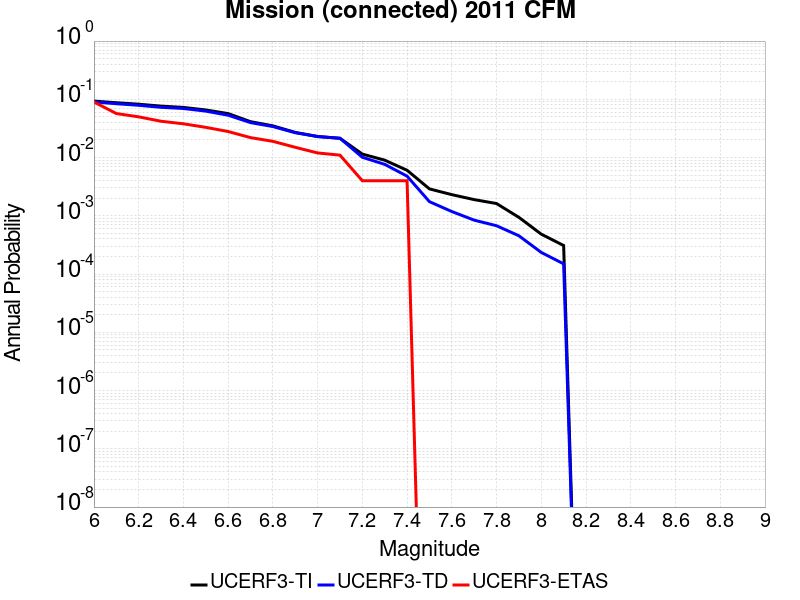

Data behind this chart, as committed beside it:
Magnitude, UCERF3-TI Prob, UCERF3-TD Prob, UCERF3-ETAS Prob
6.0, 0.09313, 0.09003, 0.09
6.1, 0.08734, 0.08403, 0.057
6.2, 0.08243, 0.07892, 0.05
6.3, 0.07639, 0.07287, 0.042
6.4, 0.07256, 0.06959, 0.038
6.5, 0.06565, 0.06269, 0.033
6.6, 0.05687, 0.05334, 0.028
6.7, 0.04131, 0.03982, 0.022
6.8, 0.03504, 0.03406, 0.019
6.9, 0.02703, 0.0267, 0.015
7.0, 0.023, 0.02294, 0.012
7.1, 0.02142, 0.02146, 0.011
7.2, 0.01148, 0.01012, 0.004
7.3, 0.009019, 0.007646, 0.004
7.4, 0.006049, 0.004794, 0.004
7.5, 0.002897, 0.00175, 0.0
7.6, 0.002309, 0.001185, 0.0
7.7, 0.001897, 8.4282504E-4, 0.0
7.8, 0.001624, 6.7554374E-4, 0.0
7.9, 9.4064814E-4, 4.5422296E-4, 0.0
8.0, 4.8406524E-4, 2.3508392E-4, 0.0
8.1, 3.0913105E-4, 1.4971655E-4, 0.0
